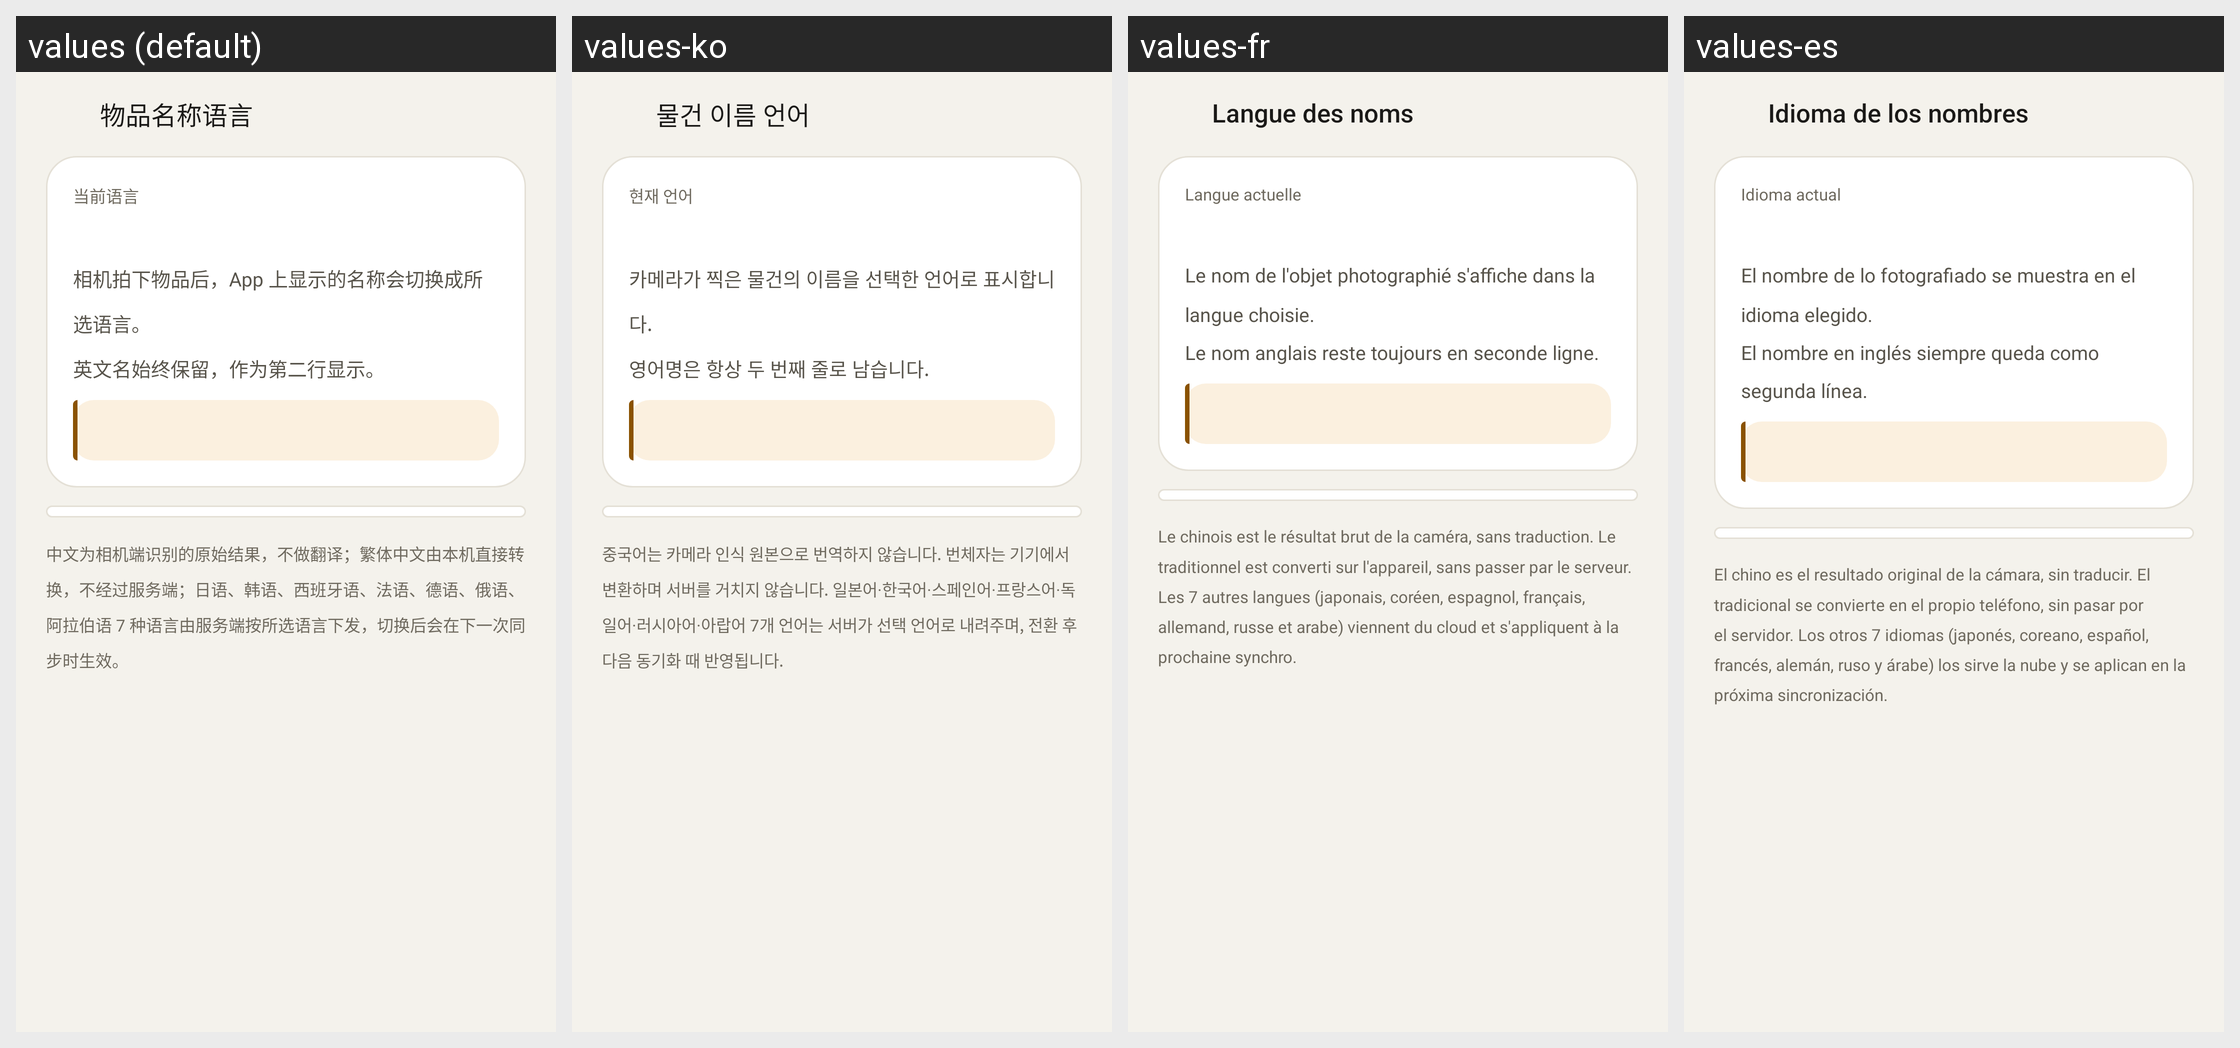

For this localized Android screen grid, give each drawn string resource with its value in every locale shown.
Android screen res/layout/activity_language.xml rendered under 4 locales, left to right: values (default), values-ko, values-fr, values-es. Device: Nexus 5 (rendered at 1080×1920; each locale shown at half size, 540×960, under a caption strip naming it); theme Theme.ThumbCard.
Other locales in the repository, not shown: values-ar, values-de, values-en, values-ja, values-ru, values-zh-rTW.
Strings drawn on this screen, with the default value and each locale's value (text and hints the layout hard-codes, and strings that could not be matched under every locale, appear in the picture but are not listed):

lang_title
  values: 物品名称语言
  values-ko: 물건 이름 언어
  values-fr: Langue des noms
  values-es: Idioma de los nombres

lang_current
  values: 当前语言
  values-ko: 현재 언어
  values-fr: Langue actuelle
  values-es: Idioma actual

lang_desc
  values: 相机拍下物品后，App 上显示的名称会切换成所选语言。
      英文名始终保留，作为第二行显示。
  values-ko: 카메라가 찍은 물건의 이름을 선택한 언어로 표시합니다.
      영어명은 항상 두 번째 줄로 남습니다.
  values-fr: Le nom de l'objet photographié s'affiche dans la langue choisie.
      Le nom anglais reste toujours en seconde ligne.
  values-es: El nombre de lo fotografiado se muestra en el idioma elegido.
      El nombre en inglés siempre queda como segunda línea.

lang_note
  values: 中文为相机端识别的原始结果，不做翻译；繁体中文由本机直接转换，不经过服务端；日语、韩语、西班牙语、法语、德语、俄语、阿拉伯语 7 种语言由服务端按所选语言下发，切换后会在下一次同步时生效。
  values-ko: 중국어는 카메라 인식 원본으로 번역하지 않습니다. 번체자는 기기에서 변환하며 서버를 거치지 않습니다. 일본어·한국어·스페인어·프랑스어·독일어·러시아어·아랍어 7개 언어는 서버가 선택 언어로 내려주며, 전환 후 다음 동기화 때 반영됩니다.
  values-fr: Le chinois est le résultat brut de la caméra, sans traduction. Le traditionnel est converti sur l'appareil, sans passer par le serveur. Les 7 autres langues (japonais, coréen, espagnol, français, allemand, russe et arabe) viennent du cloud et s'appliquent à la prochaine synchro.
  values-es: El chino es el resultado original de la cámara, sin traducir. El tradicional se convierte en el propio teléfono, sin pasar por el servidor. Los otros 7 idiomas (japonés, coreano, español, francés, alemán, ruso y árabe) los sirve la nube y se aplican en la próxima sincronización.
